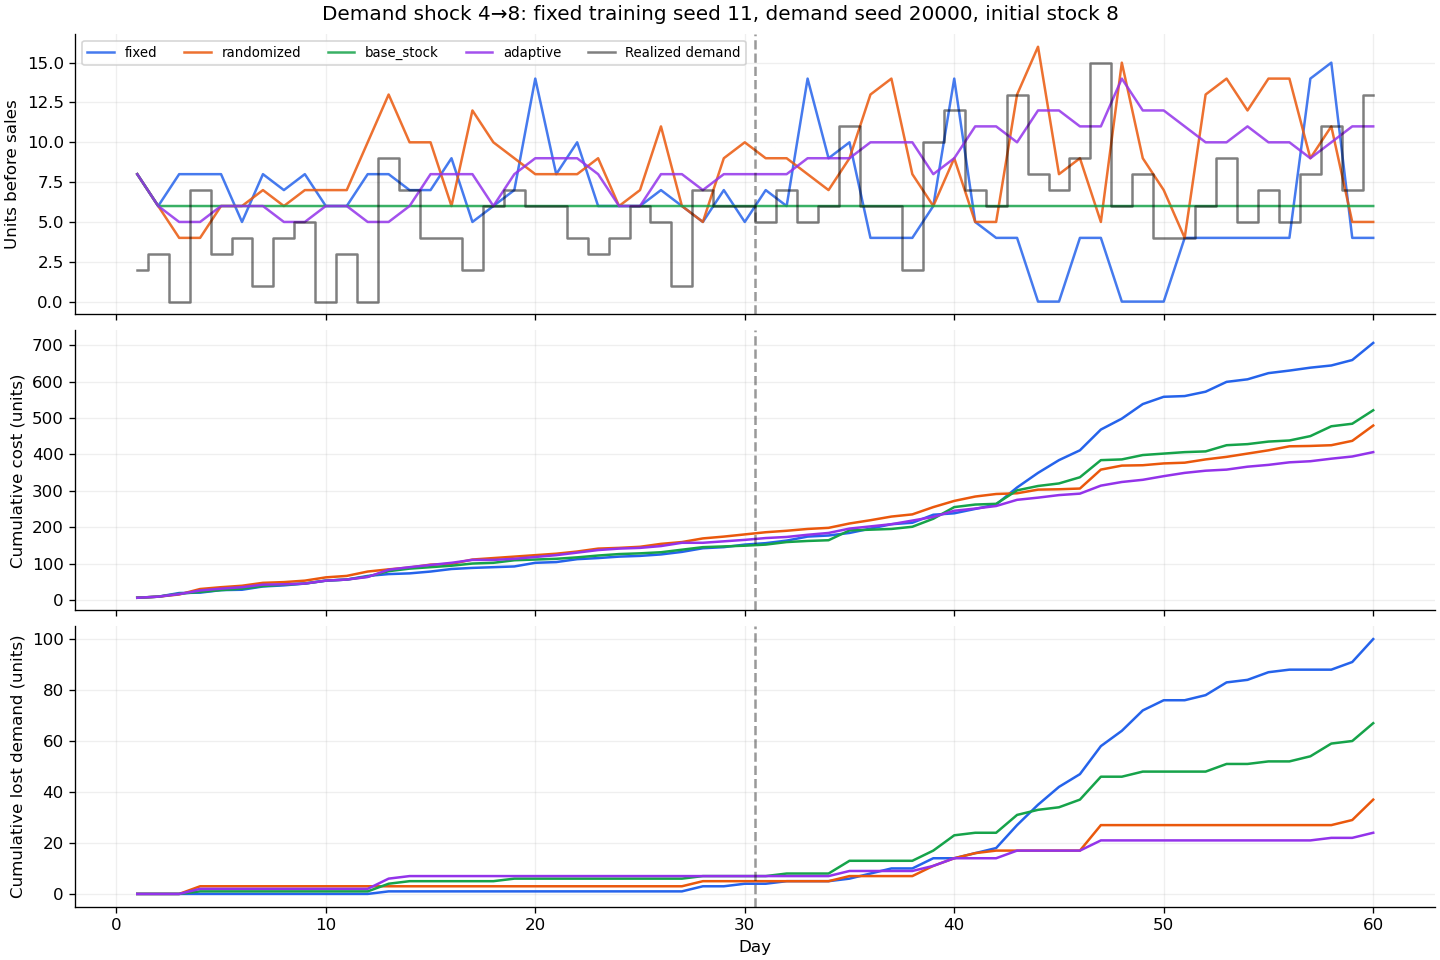

Data behind this chart, as committed beside it:
day, demand, sold, lost, stock, available, order, cost, estimate, policy
1, 2, 2, 0, 6, 8, 0, 6.0, 3, fixed
2, 3, 3, 0, 3, 6, 0, 3.0, 3, fixed
3, 0, 0, 0, 8, 8, 5, 10.0, 2, fixed
4, 7, 7, 0, 1, 8, 0, 1.0, 4, fixed
5, 3, 3, 0, 5, 8, 7, 7.0, 4, fixed
6, 4, 4, 0, 1, 5, 0, 1.0, 4, fixed
7, 1, 1, 0, 7, 8, 7, 9.0, 3, fixed
8, 4, 4, 0, 3, 7, 0, 3.0, 3, fixed
9, 5, 5, 0, 3, 8, 5, 5.0, 4, fixed
10, 0, 0, 0, 6, 6, 3, 8.0, 3, fixed
11, 3, 3, 0, 3, 6, 0, 3.0, 3, fixed
12, 0, 0, 0, 8, 8, 5, 10.0, 2, fixed
13, 9, 8, 1, 0, 8, 0, 5.0, 4, fixed
14, 7, 7, 0, 0, 7, 7, 2.0, 5, fixed
15, 4, 4, 0, 3, 7, 7, 5.0, 5, fixed
16, 4, 4, 0, 5, 9, 6, 7.0, 5, fixed
17, 2, 2, 0, 3, 5, 0, 3.0, 4, fixed
18, 6, 6, 0, 0, 6, 3, 2.0, 5, fixed
19, 7, 7, 0, 0, 7, 7, 2.0, 6, fixed
20, 6, 6, 0, 8, 14, 14, 10.0, 6, fixed
21, 6, 6, 0, 2, 8, 0, 2.0, 6, fixed
22, 4, 4, 0, 6, 10, 8, 8.0, 5, fixed
23, 3, 3, 0, 3, 6, 0, 3.0, 4, fixed
24, 4, 4, 0, 2, 6, 3, 4.0, 4, fixed
25, 6, 6, 0, 0, 6, 4, 2.0, 5, fixed
26, 5, 5, 0, 2, 7, 7, 4.0, 5, fixed
27, 1, 1, 0, 5, 6, 4, 7.0, 4, fixed
28, 7, 5, 2, 0, 5, 0, 10.0, 5, fixed
29, 6, 6, 0, 1, 7, 7, 3.0, 5, fixed
30, 6, 5, 1, 0, 5, 4, 7.0, 5, fixed
31, 5, 5, 0, 2, 7, 7, 4.0, 5, fixed
32, 7, 6, 1, 0, 6, 4, 7.0, 6, fixed
33, 5, 5, 0, 9, 14, 14, 11.0, 6, fixed
34, 6, 6, 0, 3, 9, 0, 3.0, 6, fixed
35, 11, 10, 1, 0, 10, 7, 7.0, 7, fixed
36, 6, 4, 2, 0, 4, 4, 12.0, 7, fixed
37, 6, 4, 2, 0, 4, 4, 12.0, 7, fixed
38, 2, 2, 0, 2, 4, 4, 4.0, 5, fixed
39, 10, 6, 4, 0, 6, 4, 22.0, 6, fixed
40, 12, 12, 0, 2, 14, 14, 4.0, 8, fixed
41, 7, 5, 2, 0, 5, 3, 12.0, 8, fixed
42, 6, 4, 2, 0, 4, 4, 12.0, 7, fixed
43, 13, 4, 9, 0, 4, 4, 47.0, 9, fixed
44, 8, 0, 8, 0, 0, 0, 40.0, 9, fixed
45, 7, 0, 7, 0, 0, 0, 35.0, 8, fixed
46, 9, 4, 5, 0, 4, 4, 27.0, 8, fixed
47, 15, 4, 11, 0, 4, 4, 57.0, 10, fixed
48, 6, 0, 6, 0, 0, 0, 30.0, 9, fixed
49, 8, 0, 8, 0, 0, 0, 40.0, 9, fixed
50, 4, 0, 4, 0, 0, 0, 20.0, 8, fixed
51, 4, 4, 0, 0, 4, 4, 2.0, 7, fixed
52, 6, 4, 2, 0, 4, 4, 12.0, 7, fixed
53, 9, 4, 5, 0, 4, 4, 27.0, 8, fixed
54, 5, 4, 1, 0, 4, 4, 7.0, 7, fixed
55, 7, 4, 3, 0, 4, 4, 17.0, 7, fixed
56, 5, 4, 1, 0, 4, 4, 7.0, 6, fixed
57, 8, 8, 0, 6, 14, 14, 8.0, 7, fixed
58, 11, 11, 0, 4, 15, 9, 6.0, 8, fixed
59, 7, 4, 3, 0, 4, 0, 15.0, 8, fixed
60, 13, 4, 9, 0, 4, 4, 47.0, 10, fixed
... 180 more rows
